Run: headless pygame with SDL's dummy video driver; simulated clock (each Clock.tick advances the game by its frame time, no real sleeping); random seed 0; keys injected as events and as key.get_pressed() state; mouse plan: one left click at the window centre at the start of phase 2, then a move to the lower-right quarter at the start of phase 3.
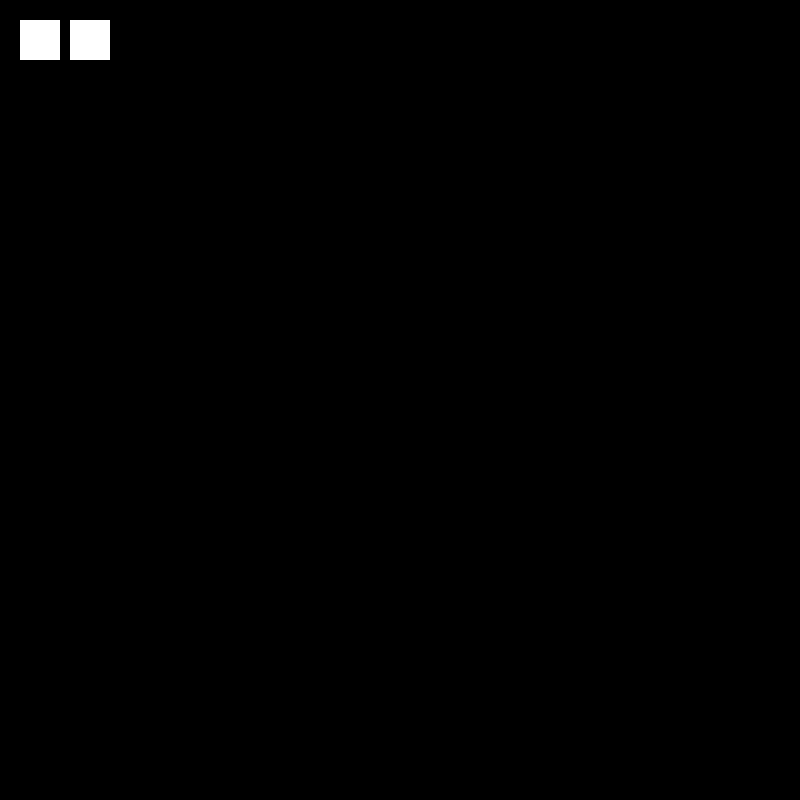
Frame 1 of 4 · flips 1–60 · no input
Frame 2 of 4 · flips 61–180 · clicked the window centre · tapped SPACE, RETURN · held RIGHT (→), D · screen unchanged from frame 1, image omitted
Frame 3 of 4 · flips 181–300 · moved the mouse to the lower-right quarter · held DOWN (↓), S · screen unchanged from frame 2, image omitted
Frame 4 of 4 · flips 301–420 · held LEFT (←), A, UP (↑), W · screen unchanged from frame 3, image omitted

The pygame program that drew these frames:

import pygame
import math

pygame.init()
WIDTH, HEIGHT = 800, 800
SCREEN = pygame.display.set_mode((WIDTH, HEIGHT))
BLACK = pygame.Color(0, 0, 0)
WHITE = pygame.Color(255, 255, 255)
RED = pygame.Color(255, 0, 0)
GREEN = pygame.Color(0, 255, 0)
BLUE = pygame.Color(0, 0, 255)


class GameObject:
    def draw(self):
        raise NotImplementedError

    def handle(self):
        raise NotImplementedError


class Button:  # если ты фигуру изволишь изменить - то унаследуй (pygame.sprite.Sprite)
    def __init__(self, x, y):
        # super().__init__() и вот это раскомментируй
        self.x = x
        self.y = y
        self.rect = pygame.draw.rect(
            SCREEN,
            WHITE,
            (self.x, self.y, 40, 40)
        )

    def draw(self):
        self.rect = pygame.draw.rect(
            SCREEN,
            WHITE,
            (self.x, self.y, 40, 40)
        )


class Pen(GameObject):
    def __init__(self, *args, **kwargs):
        self.points = []  # [(x1, y1), (x2, y2)]

    def draw(self):
        for idx, point in enumerate(self.points[:-1]):
            pygame.draw.line(
                SCREEN,
                WHITE,
                start_pos=point,  # self.points[idx]
                end_pos=self.points[idx + 1],
                width=5,
            )

    def handle(self, mouse_pos):
        self.points.append(mouse_pos)


class Rectangle(GameObject):
    def __init__(self, ch_color, start_pos):
        self.start_pos = start_pos
        self.end_pos = start_pos
        self.ch_color = ch_color

    def draw(self):
        start_pos_x = min(self.start_pos[0], self.end_pos[0])
        start_pos_y = min(self.start_pos[1], self.end_pos[1])

        end_pos_x = max(self.start_pos[0], self.end_pos[0])
        end_pos_y = max(self.start_pos[1], self.end_pos[1])

        pygame.draw.rect(
            SCREEN,
            self.ch_color,
            (
                start_pos_x,
                start_pos_y,
                end_pos_x - start_pos_x,
                end_pos_y - start_pos_y,
            ),
            width=5,
        )

    def handle(self, mouse_pos):
        self.end_pos = mouse_pos


class rightTriangle(GameObject):
    def __init__(self, start_pos):
        self.start_pos = start_pos
        self.end_pos = start_pos

    def draw(self):
        start_pos_x = min(self.start_pos[0], self.end_pos[0])
        start_pos_y = min(self.start_pos[1], self.end_pos[1])

        end_pos_x = max(self.start_pos[0], self.end_pos[0])
        end_pos_y = max(self.start_pos[1], self.end_pos[1])

        pygame.draw.polygon(
            SCREEN,
            WHITE,
            (
                (start_pos_x, start_pos_y),
                (start_pos_x, end_pos_y),
                (end_pos_x, end_pos_y),
            ),
            width=5,
        )

    def handle(self, mouse_pos):
        self.end_pos = mouse_pos


class equilateralTriangle(GameObject): # triangle triangle triangle
    def __init__(self, start_pos):
        self.start_pos = start_pos
        self.end_pos = start_pos

    def draw(self):
        start_pos_x = min(self.start_pos[0], self.end_pos[0])
        start_pos_y = min(self.start_pos[1], self.end_pos[1])

        end_pos_x = max(self.start_pos[0], self.end_pos[0])
        end_pos_y = max(self.start_pos[1], self.end_pos[1])
        rad = end_pos_x - start_pos_x
        pygame.draw.polygon(
            SCREEN, WHITE,
            (
                (start_pos_x, start_pos_y),
                (start_pos_x - rad // (3 ** .5 * 2), start_pos_y + rad // 2),
                (start_pos_x + rad // (3 ** .5 * 2), start_pos_y + rad // 2),
            ),
            width=5
        )

    def handle(self, mouse_pos):
        self.end_pos = mouse_pos


class Circle(GameObject): # triangle triangle triangle
    def __init__(self, start_pos):
        self.start_pos = start_pos
        self.end_pos = start_pos

    def draw(self):
        start_pos_x = min(self.start_pos[0], self.end_pos[0])
        start_pos_y = min(self.start_pos[1], self.end_pos[1])

        end_pos_x = max(self.start_pos[0], self.end_pos[0])
        end_pos_y = max(self.start_pos[1], self.end_pos[1])
        pygame.draw.circle(
            SCREEN,
            WHITE,
            (start_pos_x, start_pos_y),
            end_pos_x - start_pos_x,
            width=5,
        )

    def handle(self, mouse_pos):
        self.end_pos = mouse_pos


class Romb(GameObject):
    def __init__(self, start_pos):
        self.start_pos = start_pos
        self.end_pos = start_pos

    def draw(self):
        start_pos_x = min(self.start_pos[0], self.end_pos[0])
        start_pos_y = min(self.start_pos[1], self.end_pos[1])

        end_pos_x = max(self.start_pos[0], self.end_pos[0])
        end_pos_y = max(self.start_pos[1], self.end_pos[1])

        pygame.draw.polygon(
            SCREEN,
            WHITE,
            (
                (start_pos_x + (end_pos_x - start_pos_x) // 2, start_pos_y),
                (start_pos_x, start_pos_y + (end_pos_y - start_pos_y) // 2),
                (start_pos_x + (end_pos_x - start_pos_x) // 2, end_pos_y),
                (end_pos_x, start_pos_y + (end_pos_y - start_pos_y) // 2),
            ),
            width=5,
        )

    def handle(self, mouse_pos):
        self.end_pos = mouse_pos


class Square(GameObject):
    def __init__(self, start_pos):
        self.start_pos = start_pos
        self.end_pos = start_pos

    def draw(self):
        start_pos_x = min(self.start_pos[0], self.end_pos[0])
        start_pos_y = min(self.start_pos[1], self.end_pos[1])

        end_pos_x = max(self.start_pos[0], self.end_pos[0])
        end_pos_y = max(self.start_pos[1], self.end_pos[1])

        pygame.draw.rect(
            SCREEN,
            WHITE,
            (
                start_pos_x,
                start_pos_y,
                max(end_pos_x - start_pos_x, end_pos_y - start_pos_y),
                max(end_pos_x - start_pos_x, end_pos_y - start_pos_y),
            ),
            width=5,
        )

    def handle(self, mouse_pos):
        self.end_pos = mouse_pos


def main():
    running = True
    active_obj = None
    button = Button(20, 20)
    buttonRect = Button(70, 20)
    objects = [
        button,
        buttonRect,
    ]
    clock = pygame.time.Clock()
    current_shape = 'pen'
    ch_color = WHITE

    while running:
        SCREEN.fill(BLACK)

        for event in pygame.event.get():
            if event.type == pygame.QUIT:
                running = False
            if event.type == pygame.KEYDOWN:
                if event.key == pygame.K_g:
                    ch_color = GREEN
                if event.key == pygame.K_r:
                    ch_color = RED
                if event.key == pygame.K_b:
                    ch_color = BLUE
                if event.key == pygame.K_w:
                    ch_color = WHITE
                if event.key == pygame.K_e:
                    ch_color = BLACK
            if event.type == pygame.MOUSEBUTTONDOWN:
                if button.rect.collidepoint(pygame.mouse.get_pos()):
                    current_shape = 'rectangle'
                if buttonRect.rect.collidepoint(pygame.mouse.get_pos()):
                    current_shape = 'eqRect'
                else:
                    if current_shape == 'pen':
                        active_obj = Pen(start_pos=event.pos)
                    elif current_shape == 'rectangle':
                        active_obj = Rectangle(ch_color, start_pos=event.pos)
                    elif current_shape == 'eqRect':
                        active_obj = equilateralTriangle(start_pos=event.pos)

            if event.type == pygame.MOUSEMOTION and active_obj is not None:
                # active_obj.points.append(pygame.mouse.get_pos())
                active_obj.handle(mouse_pos=pygame.mouse.get_pos())
                # active_obj.points => raise
                active_obj.draw()

            if event.type == pygame.MOUSEBUTTONUP and active_obj is not None:
                objects.append(active_obj)
                active_obj = None

        for obj in objects:
            obj.draw()

        clock.tick(30)
        pygame.display.flip()


if __name__ == '__main__':
    main()
